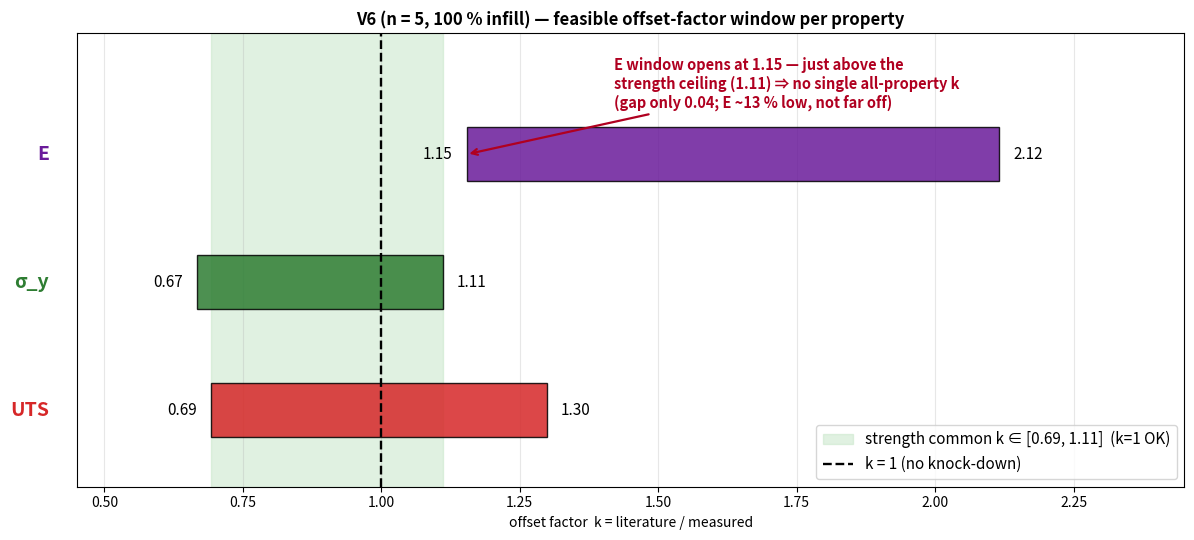

Python code for this plot:
"""V6 single-common-offset-factor analysis (n = 5 mean; same interval-intersection method as V5).
For each property the feasible k window = [lit_lo/measured, lit_hi/measured]; a single
uniform k must lie in the intersection. Shows that at 100 % infill the ALL-property
window is EMPTY (E pulls up, in-range strength caps it) while the strength-only
window contains k = 1 → use k = 1 (no knock-down) for strength.
"""
import sys
sys.stdout.reconfigure(encoding="utf-8")
import matplotlib
matplotlib.use("Agg")
import matplotlib.pyplot as plt

M = {"E": 2.60, "σ_y": 45.0, "UTS": 46.2}            # V6 n=5 mean (GPa / MPa)
LIT = {"E": (3.0, 5.5), "σ_y": (30, 50), "UTS": (32, 60)}   # Chacón (2017)
order = ["E", "σ_y", "UTS"]
col = {"E": "#6a1b9a", "σ_y": "#2e7d32", "UTS": "#d62728"}
win = {p: (LIT[p][0]/M[p], LIT[p][1]/M[p]) for p in order}

all_lo = max(win[p][0] for p in order); all_hi = min(win[p][1] for p in order)
s_lo = max(win["σ_y"][0], win["UTS"][0]); s_hi = min(win["σ_y"][1], win["UTS"][1])
print("per-property k windows:", {p: (round(a, 2), round(b, 2)) for p, (a, b) in win.items()})
print(f"all-property intersection: [{all_lo:.2f}, {all_hi:.2f}]  -> "
      f"{'EMPTY' if all_lo > all_hi else 'valid'}")
print(f"strength-only (σ_y,UTS):  [{s_lo:.2f}, {s_hi:.2f}]  (contains k=1: {s_lo <= 1 <= s_hi})")

fig, ax = plt.subplots(figsize=(12, 5.5))
for i, p in enumerate(order):
    lo, hi = win[p]; y = len(order)-i
    ax.barh(y, hi-lo, left=lo, height=0.42, color=col[p], alpha=0.85, edgecolor="black", zorder=3)
    ax.text(lo-0.025, y, f"{lo:.2f}", ha="right", va="center", fontsize=11)
    ax.text(hi+0.025, y, f"{hi:.2f}", ha="left", va="center", fontsize=11)
    ax.text(0.40, y, p, ha="right", va="center", fontsize=14, fontweight="bold", color=col[p])
ax.axvspan(s_lo, s_hi, color="#c8e6c9", alpha=0.55, zorder=0,
           label=f"strength common k ∈ [{s_lo:.2f}, {s_hi:.2f}]  (k=1 OK)")
ax.axvline(1.0, color="black", ls="--", lw=1.7, zorder=4, label="k = 1 (no knock-down)")
# conflict: E floor just above the strength ceiling
ax.annotate(f"E window opens at {win['E'][0]:.2f} — just above the\nstrength ceiling ({s_hi:.2f}) ⇒ no single all-property k\n(gap only {win['E'][0]-s_hi:.2f}; E ~13 % low, not far off)",
            xy=(win["E"][0], 3), xytext=(1.42, 3.55),
            ha="left", va="center", color="#b00020", fontsize=10.5, fontweight="bold",
            arrowprops=dict(arrowstyle="->", color="#b00020", lw=1.6))
ax.set_yticks([]); ax.set_xlabel("offset factor  k = literature / measured")
ax.set_xlim(0.45, 2.45); ax.set_ylim(0.4, 3.95)
ax.set_title("V6 (n = 5, 100 % infill) — feasible offset-factor window per property", fontweight="bold")
ax.legend(loc="lower right", fontsize=11); ax.grid(axis="x", alpha=0.3)
plt.tight_layout(); plt.savefig("V6a_offset_window.png", dpi=150, bbox_inches="tight"); plt.close()
print("saved V6a_offset_window.png")
